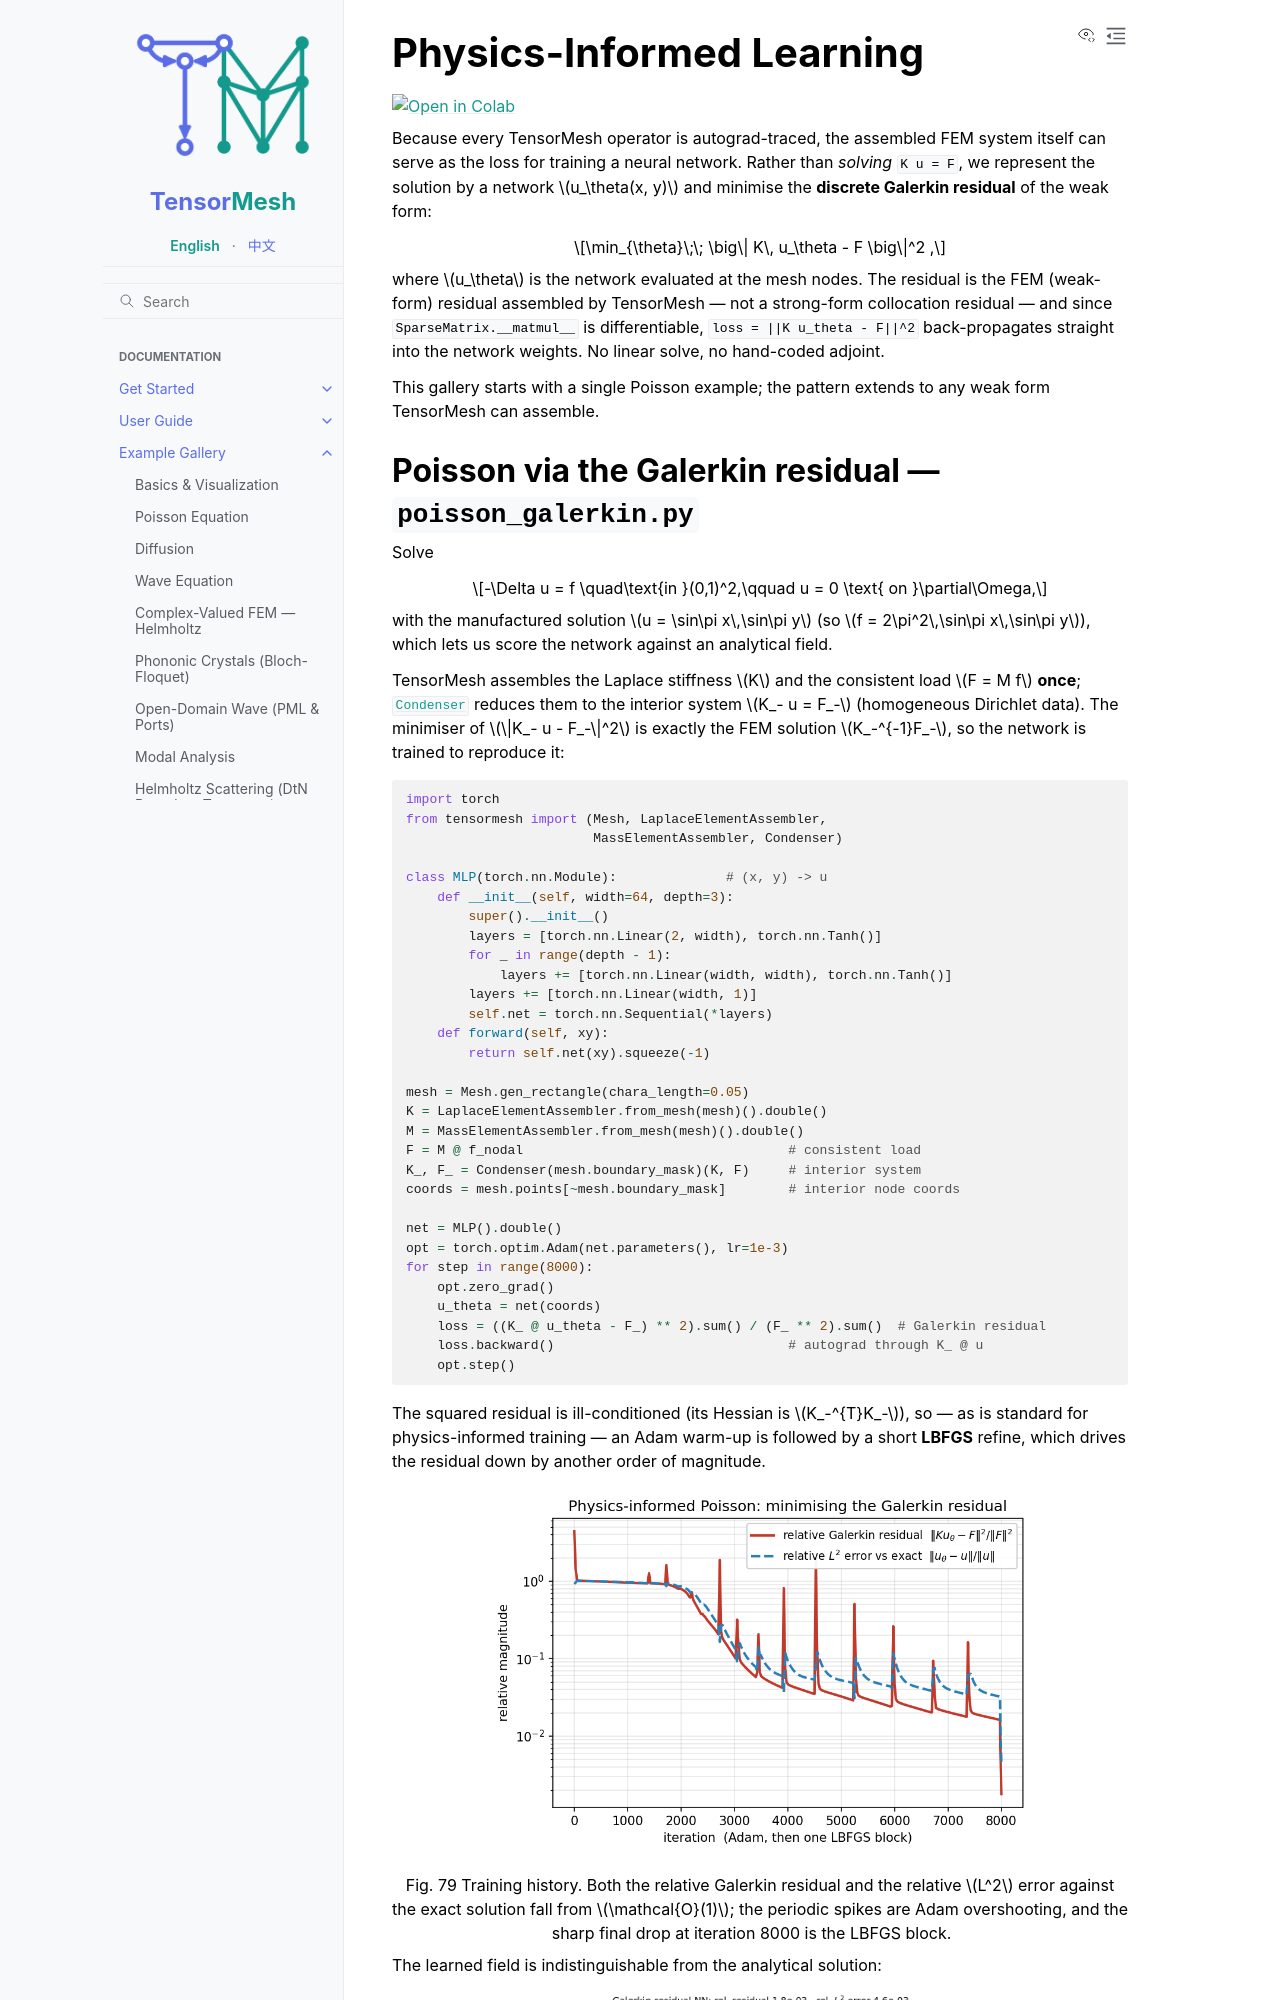

repository: camlab-ethz/TensorMesh · page: example_gallery/physics_informed.html · generator: sphinx

Physics-Informed Learning
=========================

.. image:: https://colab.research.google.com/assets/colab-badge.svg
   :target: https://colab.research.google.com/github/camlab-ethz/TensorMesh/blob/main/notebooks/poisson_galerkin.ipynb
   :alt: Open in Colab

Because every TensorMesh operator is autograd-traced, the assembled FEM
system itself can serve as the loss for training a neural network. Rather
than *solving* ``K u = F``, we represent the solution by a network
:math:`u_\theta(x, y)` and minimise the **discrete Galerkin residual** of
the weak form:

.. math::

   \min_{\theta}\;\; \big\| K\, u_\theta - F \big\|^2 ,

where :math:`u_\theta` is the network evaluated at the mesh nodes. The
residual is the FEM (weak-form) residual assembled by TensorMesh — not a
strong-form collocation residual — and since ``SparseMatrix.__matmul__``
is differentiable, ``loss = ||K u_theta - F||^2`` back-propagates straight
into the network weights. No linear solve, no hand-coded adjoint.

This gallery starts with a single Poisson example; the pattern extends to
any weak form TensorMesh can assemble.
